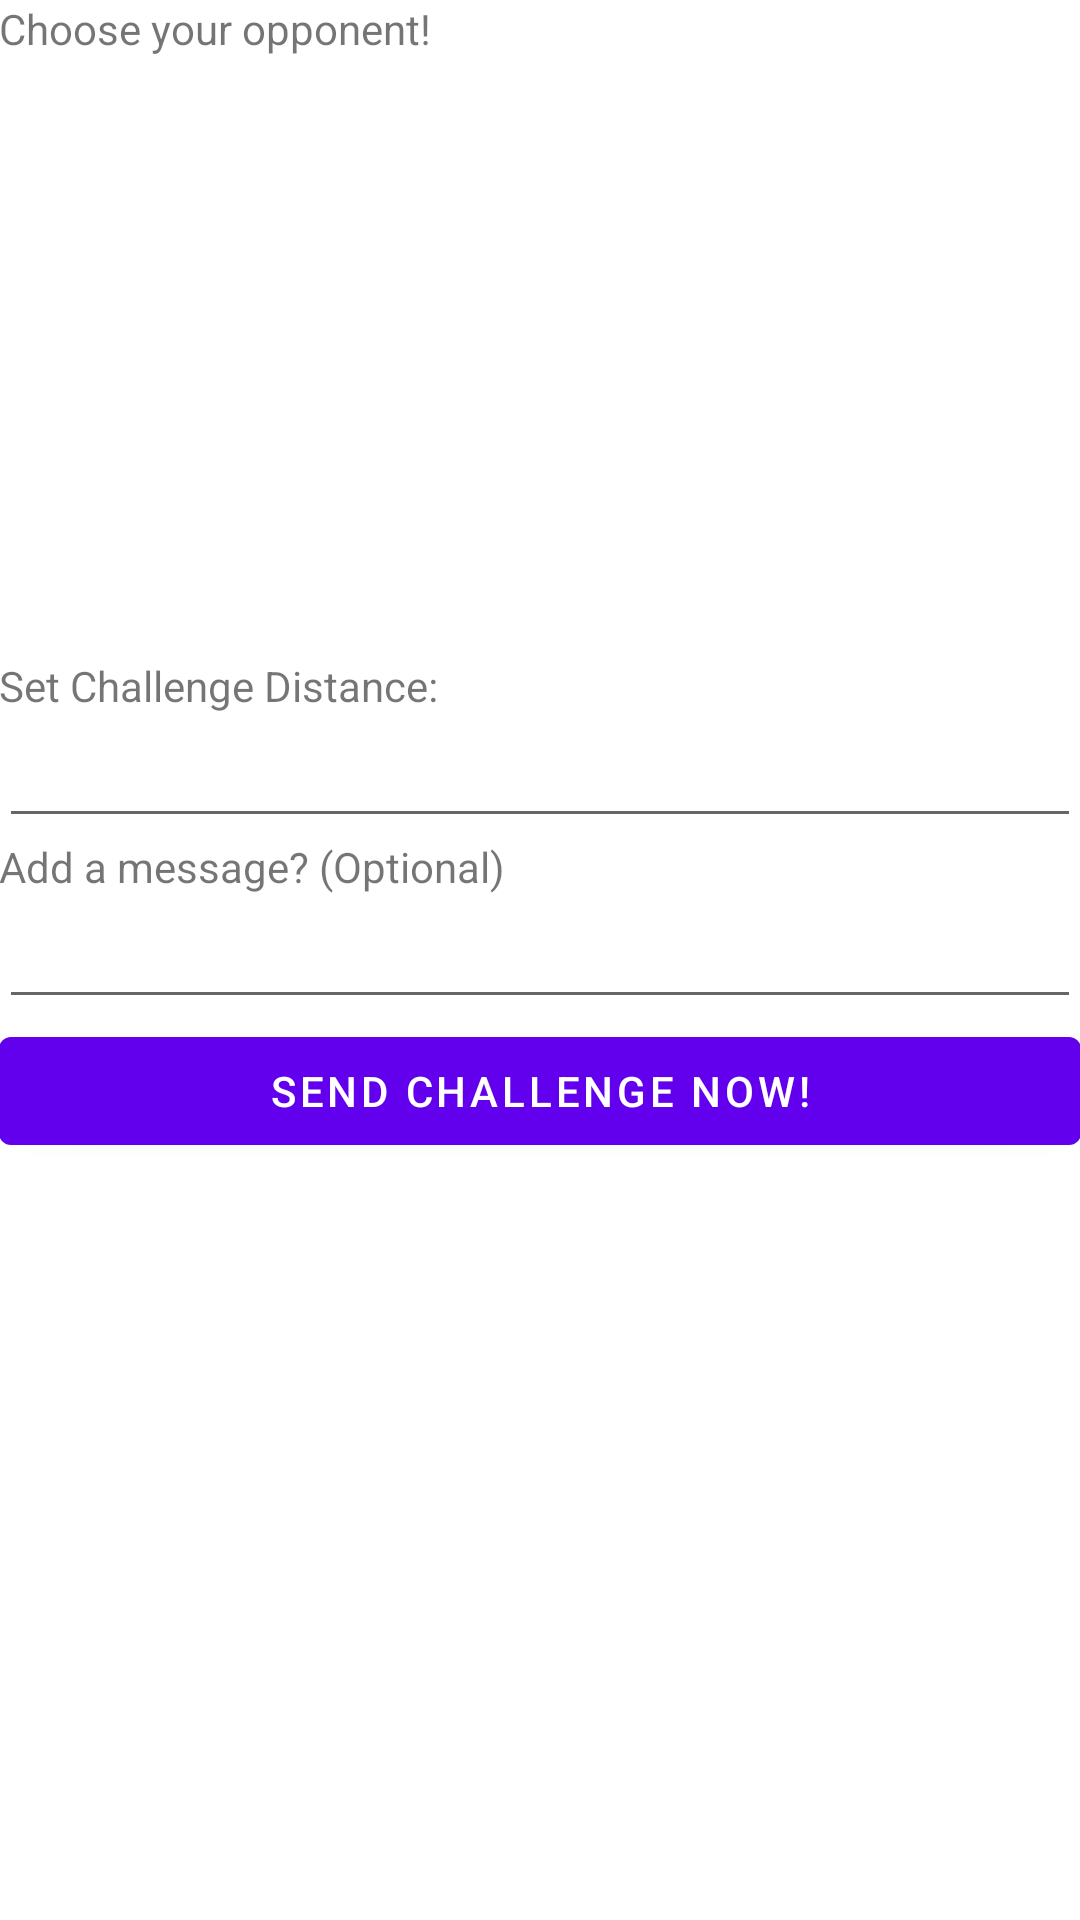

Layout XML and referenced resources for this Android screen:
<!-- AndroidManifest.xml: fallback theme Theme.MaterialComponents.DayNight.NoActionBar -->
<!-- res/layout/activity_send_challenge.xml -->
<RelativeLayout xmlns:android="http://schemas.android.com/apk/res/android"
                xmlns:tools="http://schemas.android.com/tools"
                android:layout_width="match_parent"
                android:layout_height="match_parent"
                android:paddingLeft="@dimen/activity_horizontal_margin"
                android:paddingRight="@dimen/activity_horizontal_margin"
                android:paddingTop="@dimen/activity_vertical_margin"
                android:paddingBottom="@dimen/activity_vertical_margin"
                tools:context="com.seniorproject.trafton.trackrecordrace.ChallengeRunActivty">
    <android.support.design.widget.AppBarLayout
        android:layout_width="match_parent"
        android:layout_height="wrap_content"
        android:theme="@style/ThemeOverlay.AppCompat.Dark.ActionBar"/>


    <TextView
        android:text="Choose your opponent!"
        android:layout_width="wrap_content"
        android:layout_height="wrap_content"
        android:id="@+id/choose_opponent_label"/>

    <RelativeLayout
        android:id="@+id/listview_relative_layout"
        android:layout_below="@id/choose_opponent_label"
        android:layout_width="wrap_content"
        android:layout_height="200sp">

    <ListView android:id="@android:id/list"
        android:layout_width="wrap_content"
        android:layout_height="wrap_content"
        android:layout_alignParentLeft="true"
        android:layout_alignParentStart="true"/>

    </RelativeLayout>

    <TextView
        android:text="Set Challenge Distance: "
        android:layout_width="wrap_content"
        android:layout_height="wrap_content"
        android:layout_below="@id/listview_relative_layout"
        android:id="@+id/choose_distance_label"/>

    <EditText
        android:id="@+id/challenge_distance_input"
        android:layout_below="@id/choose_distance_label"
        android:layout_width="match_parent"
        android:layout_height="wrap_content"
        android:inputType="number"
        />

    <TextView
        android:text="Add a message? (Optional)"
        android:id="@+id/challenge_message_label"
        android:layout_below="@id/challenge_distance_input"
        android:layout_width="match_parent"
        android:layout_height="wrap_content"/>

    <EditText
        android:id="@+id/challenge_message_input"
        android:layout_width="match_parent"
        android:layout_height="wrap_content"
        android:maxLength="140"
        android:layout_below="@id/challenge_message_label"/>

    <Button
        android:id="@+id/send_challenge_button"
        android:layout_below="@id/challenge_message_input"
        android:layout_width="match_parent"
        android:layout_height="wrap_content"
        android:text="Send Challenge Now!"/>

</RelativeLayout>
<!-- resources referenced by this layout -->
<resources>

</resources>
